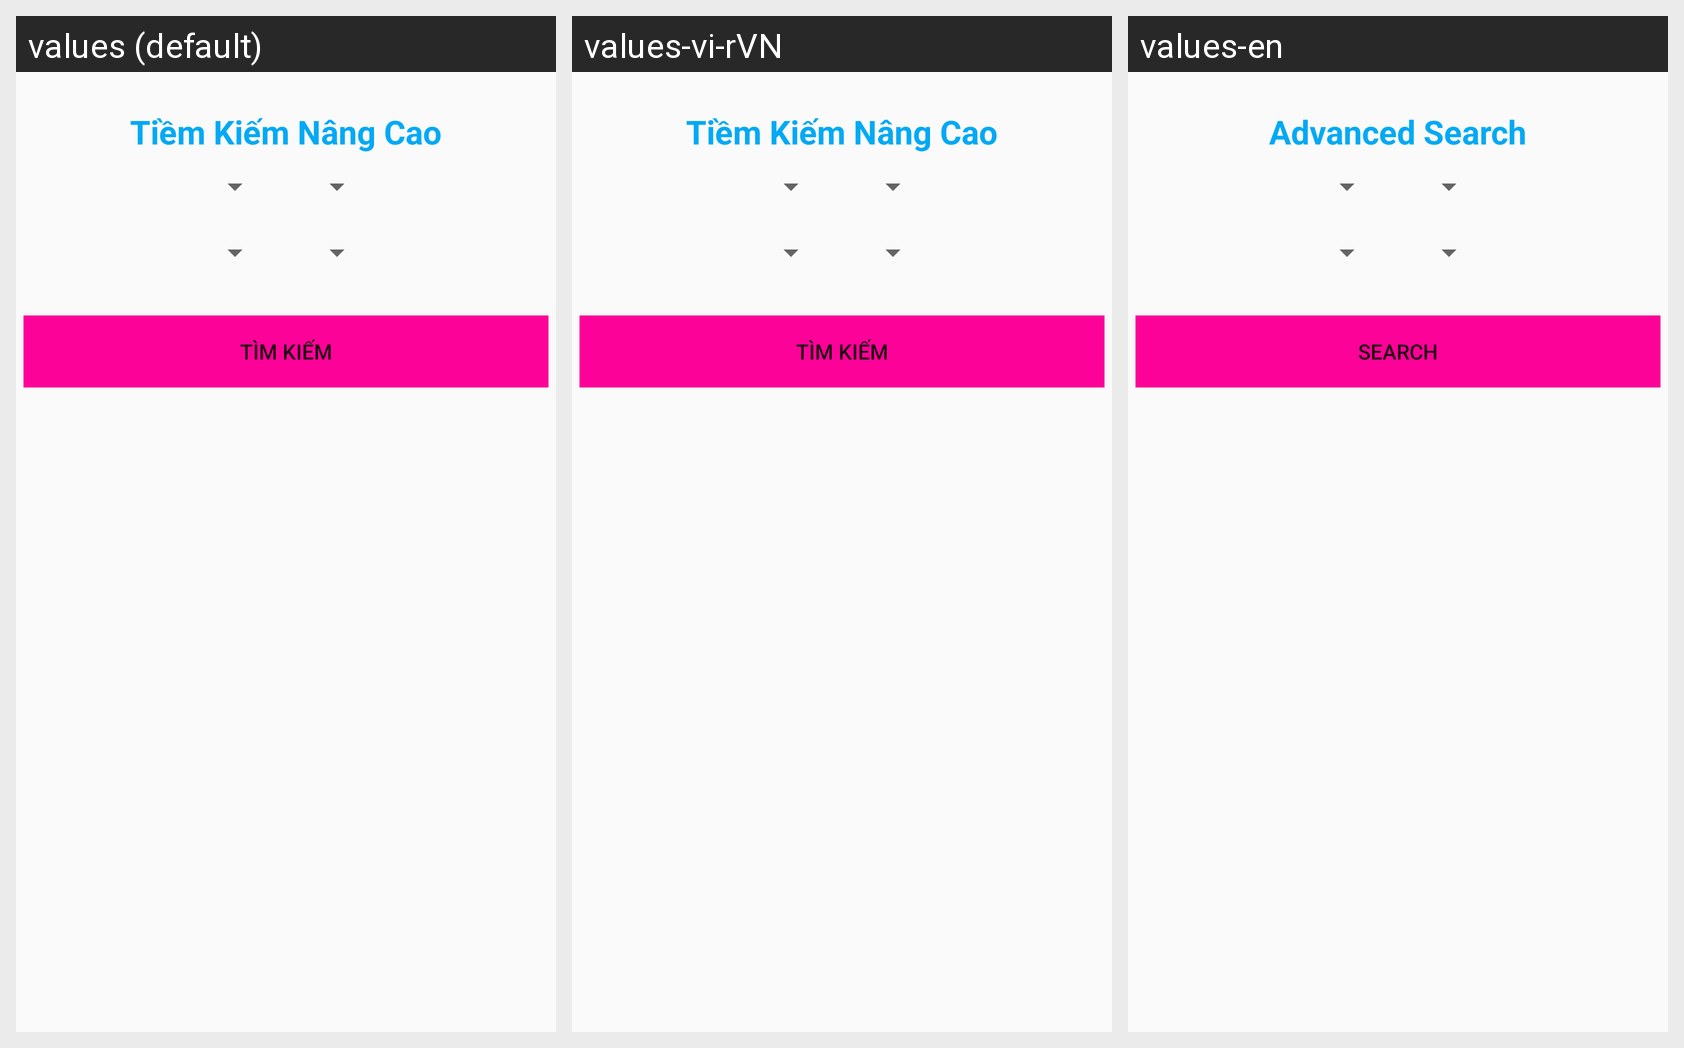

The same Android screen rendered under several of its app's locales, left to right. List the strings drawn on it with the default value and each locale's translation.
Android screen res/layout/dialog_tim_kiem_nang_cao.xml rendered under 3 locales, left to right: values (default), values-vi-rVN, values-en. Device: Nexus 5 (rendered at 1080×1920; each locale shown at half size, 540×960, under a caption strip naming it); theme AppTheme.
Strings drawn on this screen, with the default value and each locale's value (text and hints the layout hard-codes, and strings that could not be matched under every locale, appear in the picture but are not listed):

timkiemnangcao
  values: Tiềm Kiếm Nâng Cao
  values-vi-rVN: Tiềm Kiếm Nâng Cao
  values-en: Advanced Search

timkiem
  values: Tìm Kiếm
  values-vi-rVN: Tìm Kiếm
  values-en: Search
